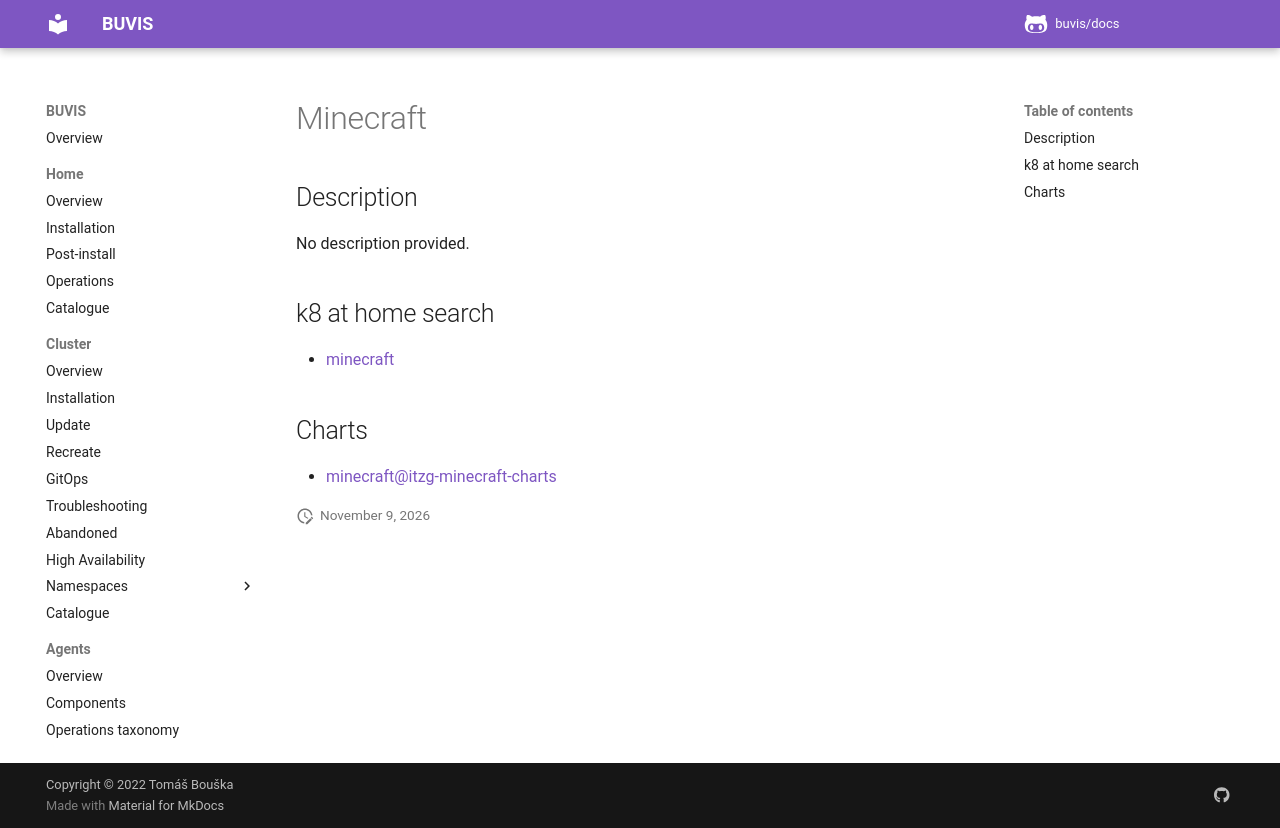

repository: buvis/docs · page: cluster/catalogue/minecraft/index.html · generator: mkdocs

# Minecraft

## Description

No description provided.

## k8 at home search

- [minecraft](https://nanne.dev/k8s-at-home-search/#/minecraft)

## Charts

- [minecraft@itzg-minecraft-charts](https://itzg.github.io/minecraft-server-charts/)
